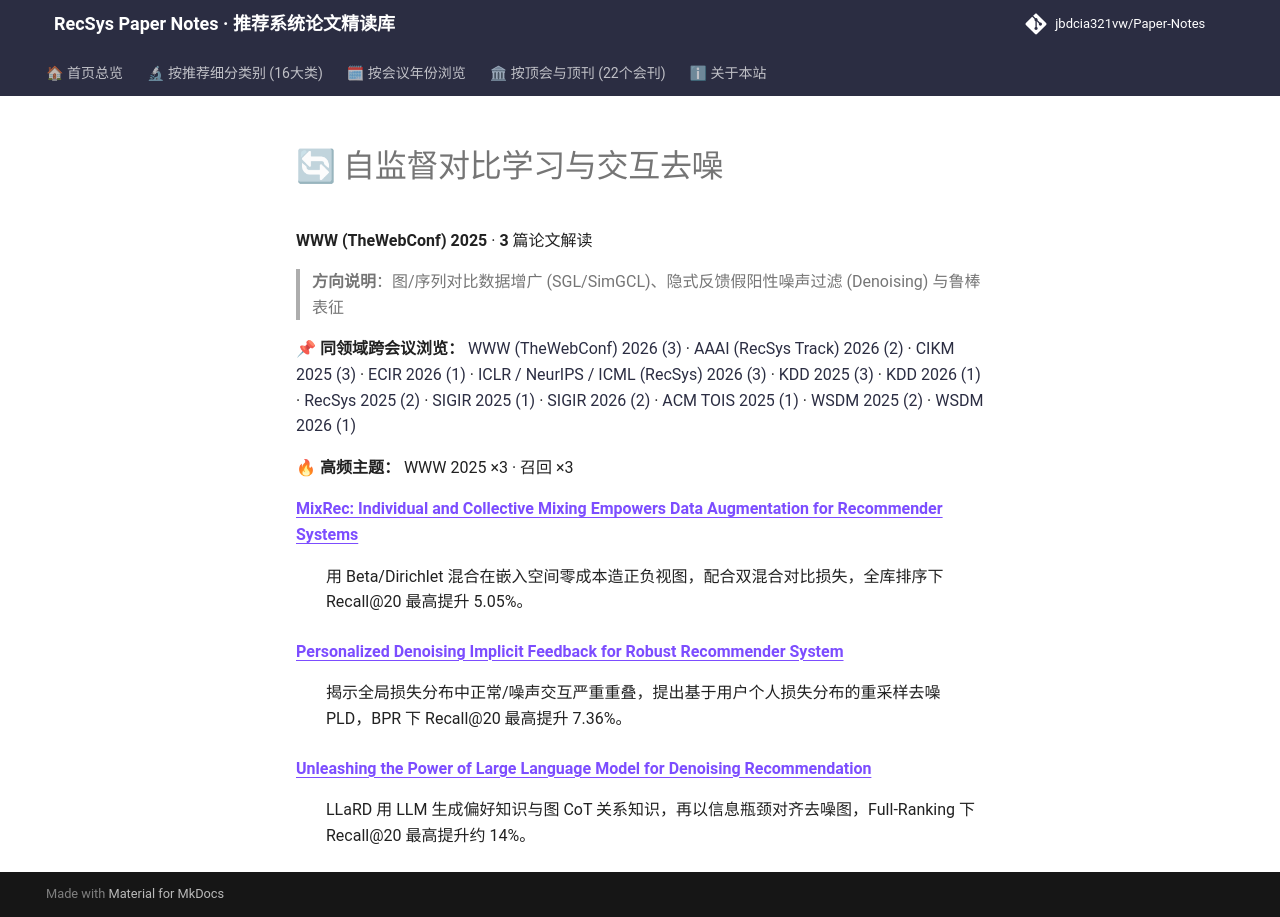

repository: jbdcia321vw/Paper-Notes · page: venues/WWW/2025/self_supervised_denoising/index.html · generator: mkdocs

# 🔄 自监督对比学习与交互去噪

**WWW (TheWebConf) 2025** · **3** 篇论文解读

> **方向说明**：图/序列对比数据增广 (SGL/SimGCL)、隐式反馈假阳性噪声过滤 (Denoising) 与鲁棒表征

📌 **同领域跨会议浏览：** [WWW (TheWebConf) 2026 (3)](../../2026/self_supervised_denoising/) · [AAAI (RecSys Track) 2026 (2)](../../../AAAI/2026/self_supervised_denoising/) · [CIKM 2025 (3)](../../../CIKM/2025/self_supervised_denoising/) · [ECIR 2026 (1)](../../../ECIR/2026/self_supervised_denoising/) · [ICLR / NeurIPS / ICML (RecSys) 2026 (3)](../../../ICLR_NeurIPS_ICML/2026/self_supervised_denoising/) · [KDD 2025 (3)](../../../KDD/2025/self_supervised_denoising/) · [KDD 2026 (1)](../../../KDD/2026/self_supervised_denoising/) · [RecSys 2025 (2)](../../../RecSys/2025/self_supervised_denoising/) · [SIGIR 2025 (1)](../../../SIGIR/2025/self_supervised_denoising/) · [SIGIR 2026 (2)](../../../SIGIR/2026/self_supervised_denoising/) · [ACM TOIS 2025 (1)](../../../TOIS/2025/self_supervised_denoising/) · [WSDM 2025 (2)](../../../WSDM/2025/self_supervised_denoising/) · [WSDM 2026 (1)](../../../WSDM/2026/self_supervised_denoising/)

🔥 **高频主题：** WWW 2025 ×3 · 召回 ×3

<dl>
<dt><strong><a href="mixrec_individual_and_collective_mixing_empowers_data_augmentation_for_reco/">MixRec: Individual and Collective Mixing Empowers Data Augmentation for Recommender Systems</a></strong></dt>
<dd>
<p>用 Beta/Dirichlet 混合在嵌入空间零成本造正负视图，配合双混合对比损失，全库排序下 Recall@20 最高提升 5.05%。</p>
</dd>
<dt><strong><a href="personalized_denoising_implicit_feedback_for_robust_recommender_system/">Personalized Denoising Implicit Feedback for Robust Recommender System</a></strong></dt>
<dd>
<p>揭示全局损失分布中正常/噪声交互严重重叠，提出基于用户个人损失分布的重采样去噪 PLD，BPR 下 Recall@20 最高提升 7.36%。</p>
</dd>
<dt><strong><a href="unleashing_the_power_of_large_language_model_for_denoising_recommendation/">Unleashing the Power of Large Language Model for Denoising Recommendation</a></strong></dt>
<dd>
<p>LLaRD 用 LLM 生成偏好知识与图 CoT 关系知识，再以信息瓶颈对齐去噪图，Full-Ranking 下 Recall@20 最高提升约 14%。</p>
</dd>
</dl>
